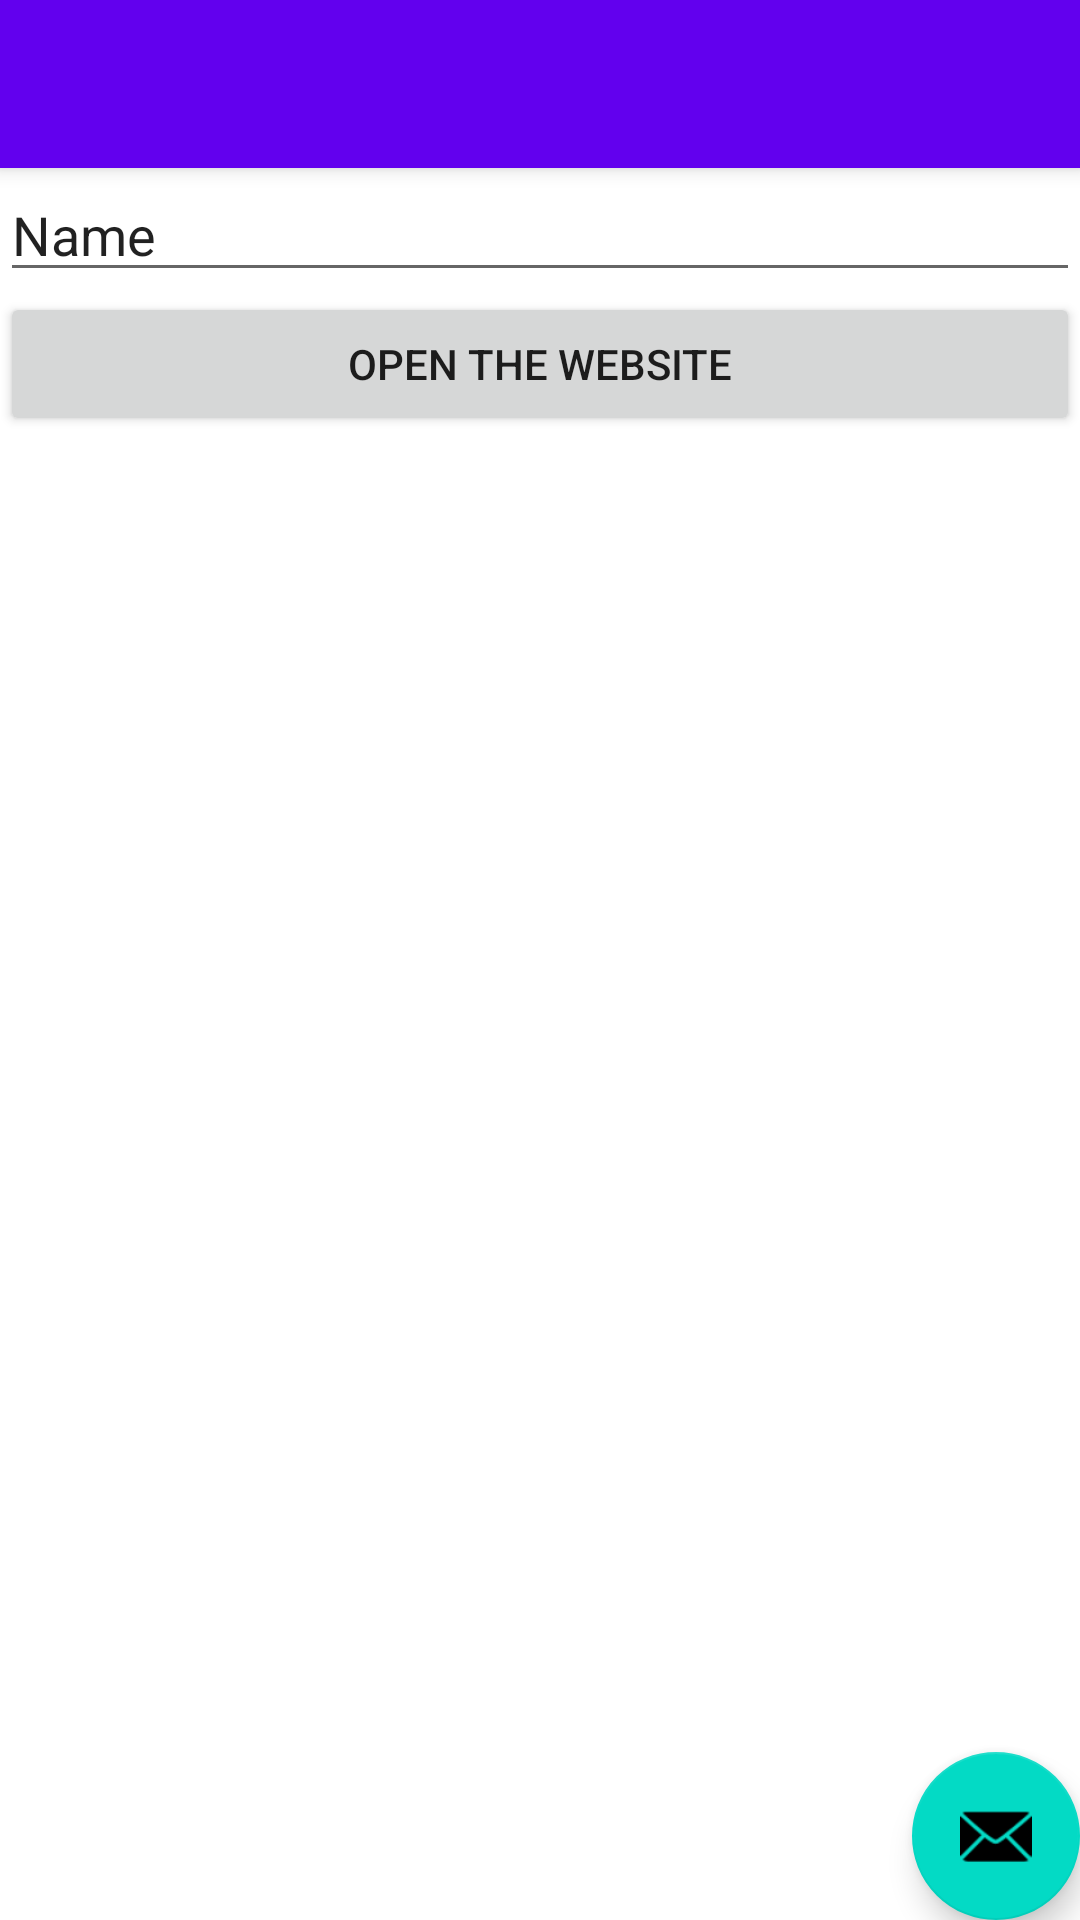

This screen was rendered from an Android layout file. Write that file and the resources it references.
<!-- AndroidManifest.xml: activity theme Theme.OptioBar.NoActionBar -->
<!-- res/layout/activity_main.xml -->
<?xml version="1.0" encoding="utf-8"?>
<androidx.coordinatorlayout.widget.CoordinatorLayout xmlns:android="http://schemas.android.com/apk/res/android"
    xmlns:app="http://schemas.android.com/apk/res-auto"
    xmlns:tools="http://schemas.android.com/tools"
    android:layout_width="match_parent"
    android:layout_height="match_parent"
    tools:context=".MainActivity">

    <com.google.android.material.appbar.AppBarLayout
        android:layout_width="match_parent"
        android:layout_height="wrap_content"
        android:theme="@style/Theme.OptioBar.AppBarOverlay">

        <androidx.appcompat.widget.Toolbar
            android:id="@+id/toolbar"
            android:layout_width="match_parent"
            android:layout_height="?attr/actionBarSize"
            android:background="?attr/colorPrimary"
            app:popupTheme="@style/Theme.OptioBar.PopupOverlay" />

    </com.google.android.material.appbar.AppBarLayout>

    <include layout="@layout/content_main" />

    <com.google.android.material.floatingactionbutton.FloatingActionButton
        android:id="@+id/fab"
        android:layout_width="wrap_content"
        android:layout_height="wrap_content"
        android:layout_gravity="bottom|end"
        android:layout_margin="@dimen/fab_margin"
        app:srcCompat="@android:drawable/ic_dialog_email" />

</androidx.coordinatorlayout.widget.CoordinatorLayout>
<!-- res/layout/content_main.xml (included above) -->
<?xml version="1.0" encoding="utf-8"?>
<LinearLayout xmlns:android="http://schemas.android.com/apk/res/android"
    xmlns:app="http://schemas.android.com/apk/res-auto"
    android:layout_width="match_parent"
    android:layout_height="match_parent"
    android:orientation="vertical"
    app:layout_behavior="@string/appbar_scrolling_view_behavior" >

    <EditText
        android:id="@+id/open1"
        android:layout_width="match_parent"
        android:layout_height="wrap_content"
        android:ems="10"
        android:inputType="textPersonName"
        android:text="Name" />

    <Button
        android:id="@+id/open"
        android:layout_width="match_parent"
        android:layout_height="wrap_content"
        android:text="open the website" />

</LinearLayout>
<!-- resources referenced by this layout -->
<resources>
  <style name="Theme.OptioBar.AppBarOverlay" parent="ThemeOverlay.AppCompat.Dark.ActionBar" />
  <style name="Theme.OptioBar.PopupOverlay" parent="ThemeOverlay.AppCompat.Light" />
  <style name="Theme.OptioBar.NoActionBar">
          <item name="windowActionBar">false</item>
          <item name="windowNoTitle">true</item>
      </style>
</resources>
